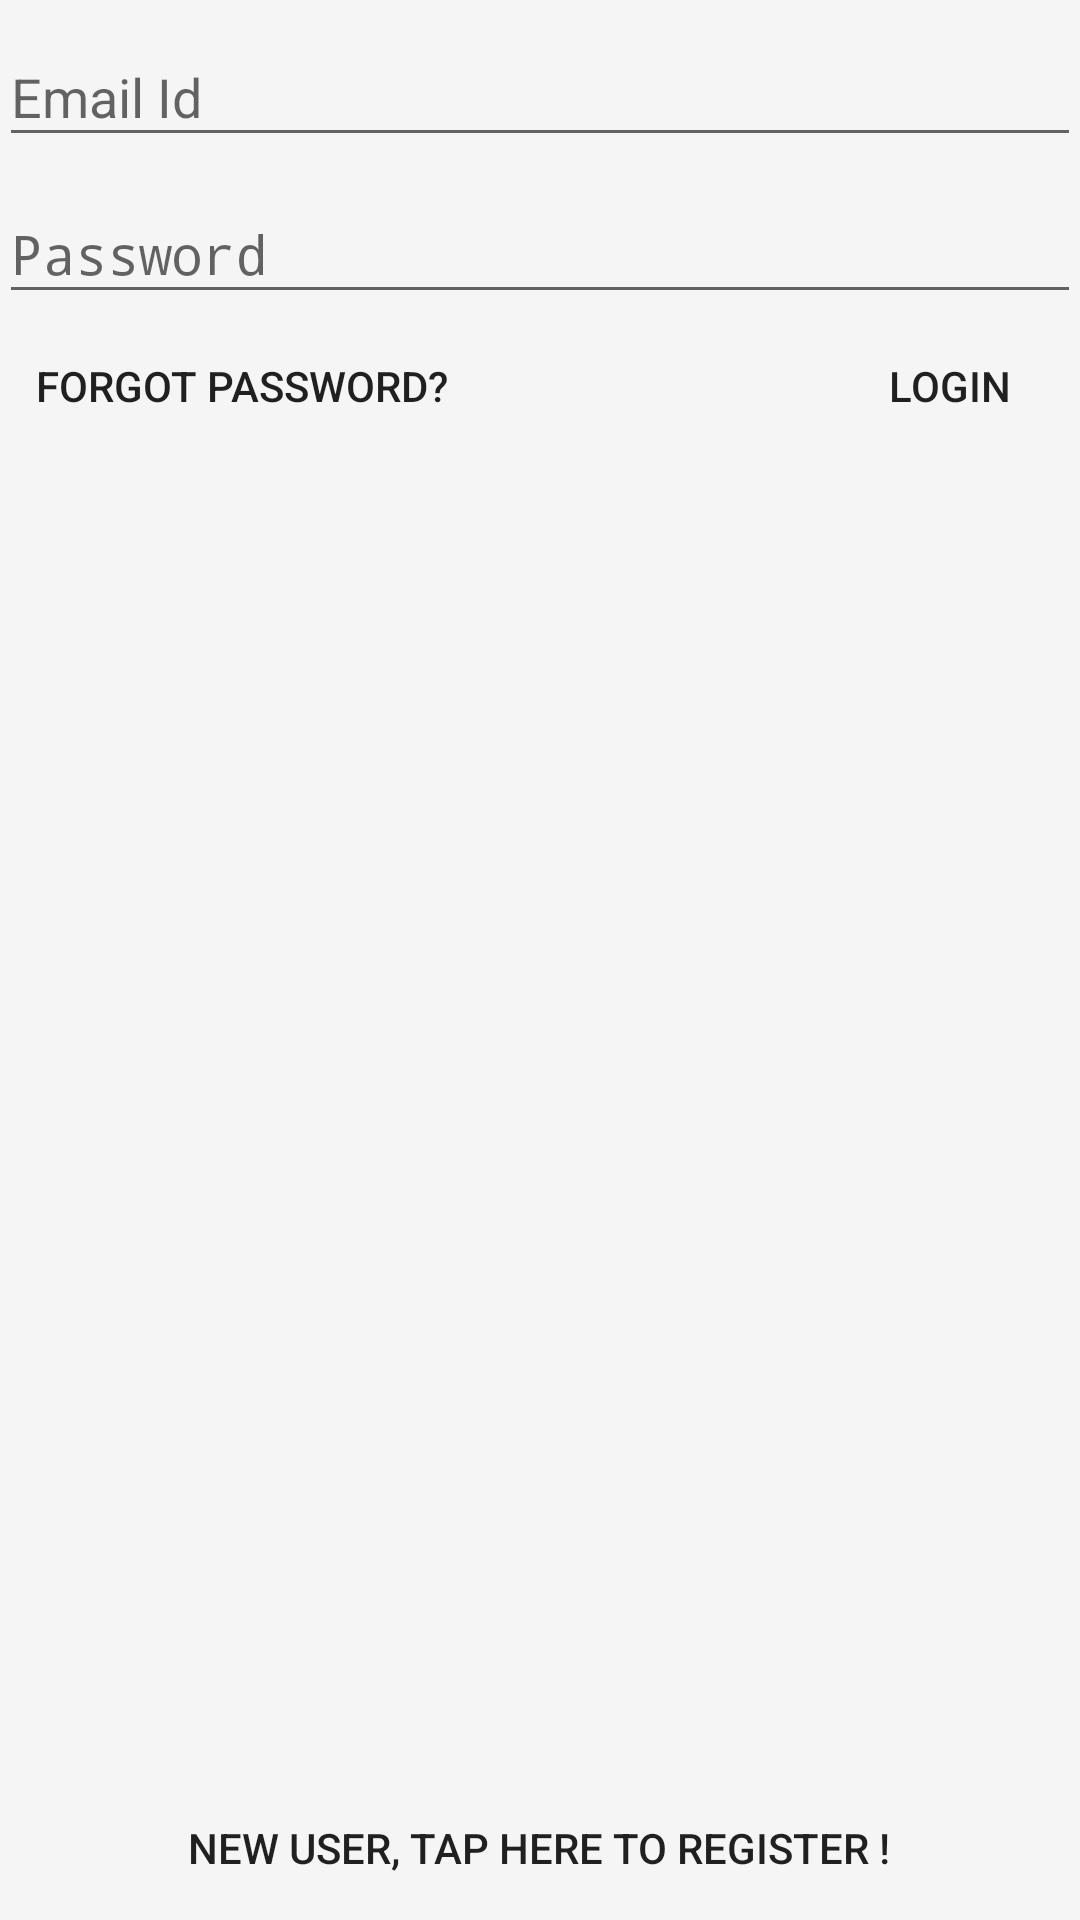

Layout XML and referenced resources for this Android screen:
<!-- AndroidManifest.xml: application theme AppTheme -->
<!-- res/layout/login_activity.xml -->
<?xml version="1.0" encoding="utf-8"?>
<android.support.design.widget.CoordinatorLayout xmlns:android="http://schemas.android.com/apk/res/android"
    xmlns:app="http://schemas.android.com/apk/res-auto"
    xmlns:tools="http://schemas.android.com/tools"
    android:layout_width="match_parent"
    android:layout_height="match_parent"
    android:fitsSystemWindows="true"
    tools:context="chat.upmc.fr.chatwithme.activities.LoginActivity">
<LinearLayout
    android:layout_width="match_parent"
    android:layout_height="match_parent"
    android:orientation="vertical"
    android:padding="@dimen/padding_avg">

    <android.support.design.widget.TextInputLayout
        android:layout_width="match_parent"
        android:layout_height="wrap_content">
    <EditText
        android:id="@+id/edit_text_email_id"
        android:layout_width="match_parent"
        android:layout_height="wrap_content"
        android:hint="@string/email"
        android:inputType="textEmailAddress" />
    </android.support.design.widget.TextInputLayout>

    <android.support.design.widget.TextInputLayout
        android:layout_width="match_parent"
        android:layout_height="wrap_content">
    <EditText
        android:id="@+id/edit_text_password"
        android:layout_width="match_parent"
        android:layout_height="wrap_content"
        android:hint="@string/password"
        android:inputType="textPassword" />
    </android.support.design.widget.TextInputLayout>

    <android.support.v4.widget.Space
        android:layout_width="match_parent"
        android:layout_height="@dimen/space_avg" />

    <RelativeLayout
        android:layout_width="match_parent"
        android:layout_height="match_parent">

        <Button
            android:id="@+id/button_login"
            style="?attr/borderlessButtonStyle"
            android:layout_width="wrap_content"
            android:layout_height="wrap_content"
            android:layout_alignParentEnd="true"
            android:text="@string/login" />
        <Button
            android:id="@+id/btn_reset_password"
            style="?attr/borderlessButtonStyle"
            android:layout_width="wrap_content"
            android:layout_height="wrap_content"
            android:layout_alignParentStart="true"
            android:text="@string/forgot_pass" />

        <Button
            android:id="@+id/button_register"
            style="?attr/borderlessButtonStyle"
            android:layout_width="wrap_content"
            android:layout_height="wrap_content"
            android:layout_alignParentBottom="true"
            android:layout_centerHorizontal="true"
            android:text="@string/login_register" />

    </RelativeLayout>

</LinearLayout>

    <ProgressBar
        android:id="@+id/progressBar"
        android:layout_width="30dp"
        android:layout_height="30dp"
        android:layout_gravity="center|bottom"
        android:layout_marginBottom="20dp"
        android:visibility="gone" />
</android.support.design.widget.CoordinatorLayout>
<!-- resources referenced by this layout -->
<resources>
  <string name="email">Email Id</string>
  <string name="forgot_pass">Forgot Password?</string>
  <string name="login">Login</string>
  <string name="login_register">New user, tap here to register !</string>
  <string name="password">Password</string>"Enter email address!"
  <style name="AppTheme" parent="Theme.AppCompat.Light.DarkActionBar">
          
          <item name="colorPrimary">@color/colorPrimary</item>
          <item name="colorPrimaryDark">@color/colorPrimaryDark</item>
          <item name="colorAccent">@color/colorAccent</item>
          <item name="android:windowBackground">@color/grey_100</item>
      </style>
  <color name="colorPrimary">#3F51B5</color>
  <color name="colorPrimaryDark">#303F9F</color>
  <color name="colorAccent">#FF4081</color>
  <color name="grey_100">#F5F5F5</color>
</resources>
